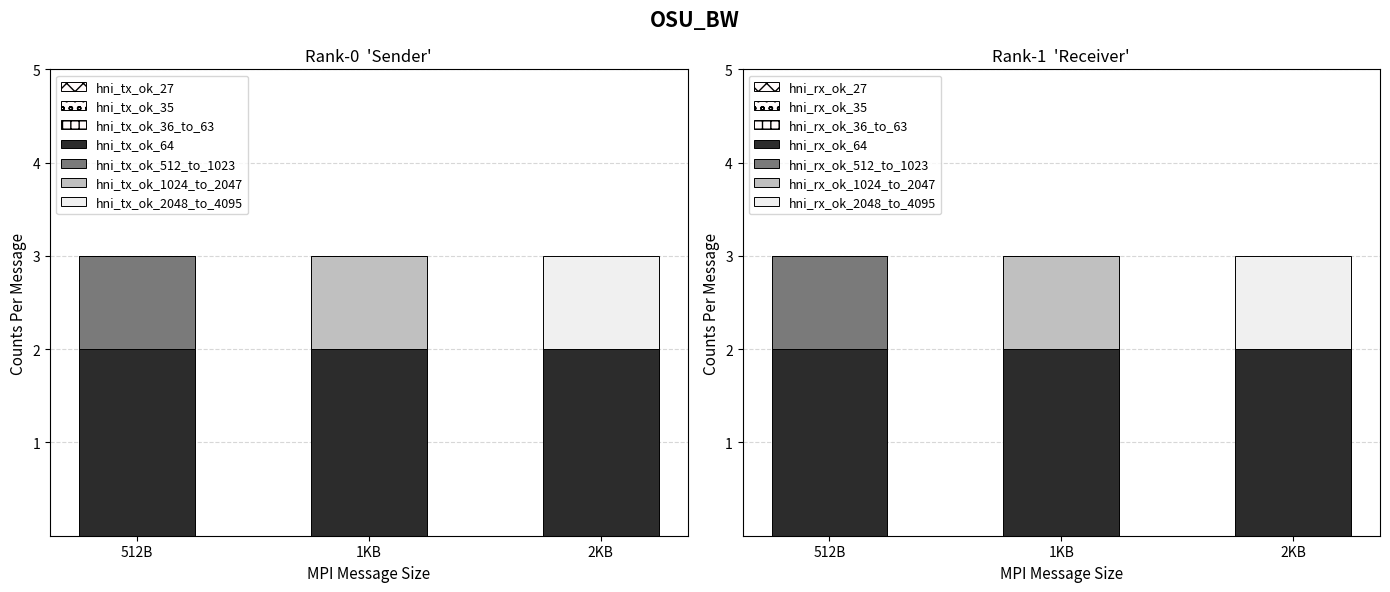

Python code for this plot:
import matplotlib.pyplot as plt
import numpy as np

# --- MPI Message Sizes (x-axis) ---
message_sizes = [1, 2, 4]
message_sizes_label = ["512B", "1KB", "2KB"]
x = np.arange(len(message_sizes))
bar_width = 0.5

# --- Placeholder data ---
# Top panel: Rank-0 'Sender' — stacked bars: hni_tx_ok_64, hni_tx_ok_65to127, hni_tx_ok_128to256
sender_tx_ok_27 = [0, 0, 0]
sender_tx_ok_35 = [0, 0, 0]
sender_tx_ok_36_to_63 = [0, 0, 0]
sender_tx_ok_64 = [2, 2, 2]
sender_tx_ok_512_to_1023 = [1, 0, 0]
sender_tx_ok_1024_to_2047 = [0, 1, 0]
sender_tx_ok_2048_to_4095 = [0, 0, 1]

# Bottom panel: Rank-1 'Receiver' — stacked bar: hni_rx_ok_64, etc.
receiver_rx_ok_27 = [0, 0, 0]
receiver_rx_ok_35 = [0, 0, 0]
receiver_rx_ok_36_to_63 = [0, 0, 0]
receiver_rx_ok_64 = [2, 2, 2]
receiver_rx_ok_512_to_1023 = [1, 0, 0]
receiver_rx_ok_1024_to_2047 = [0, 1, 0]
receiver_rx_ok_2048_to_4095 = [0, 0, 1]

# --- Colors for stacked segments ---
colors = [
    "snow",
    "snow",
    "snow",
    "#2c2c2c",
    "#7a7a7a",
    "#c0c0c0",
    "#f0f0f0",
]  # dark, mid, light grey
hatch_patterns = ["xx", "oo", "++", "", "", "", ""]

# --- Figure with 2 subplots side by side ---
fig, (ax1, ax2) = plt.subplots(1, 2, figsize=(14, 6))
fig.suptitle("OSU_BW", fontsize=15, fontweight="bold")


# ── Helper to draw a stacked bar subplot ─────────────────────────────────────
def draw_stacked_bar(ax, title, layers, layer_labels, colors, x, bar_width, message_sizes):
    bottoms = np.zeros(len(x))
    for layer, label, color, hatch in zip(
        layers, layer_labels, colors, hatch_patterns, strict=True
    ):
        ax.bar(
            x,
            layer,
            bar_width,
            bottom=bottoms,
            label=label,
            color=color,
            edgecolor="black",
            linewidth=0.7,
            hatch=hatch,
        )
        bottoms += np.array(layer)

    ax.set_title(title, fontsize=12)
    ax.set_ylabel("Counts Per Message", fontsize=11)
    ax.set_xlabel("MPI Message Size", fontsize=11)
    ax.set_xticks(x)
    ax.set_ylim(0, 5)
    ax.set_yticks([1, 2, 3, 4, 5])
    ax.set_xticklabels([str(s) for s in message_sizes_label])
    ax.legend(loc="upper left", fontsize=9, frameon=True)
    ax.grid(axis="y", linestyle="--", alpha=0.5)
    ax.set_axisbelow(True)


# ── Top subplot: Rank-0 'Sender' ─────────────────────────────────────────────
draw_stacked_bar(
    ax=ax1,
    title="Rank-0  'Sender'",
    layers=[
        sender_tx_ok_27,
        sender_tx_ok_35,
        sender_tx_ok_36_to_63,
        sender_tx_ok_64,
        sender_tx_ok_512_to_1023,
        sender_tx_ok_1024_to_2047,
        sender_tx_ok_2048_to_4095,
    ],
    layer_labels=[
        "hni_tx_ok_27",
        "hni_tx_ok_35",
        "hni_tx_ok_36_to_63",
        "hni_tx_ok_64",
        "hni_tx_ok_512_to_1023",
        "hni_tx_ok_1024_to_2047",
        "hni_tx_ok_2048_to_4095",
    ],
    colors=colors,
    x=x,
    bar_width=bar_width,
    message_sizes=message_sizes,
)

# ── Bottom subplot: Rank-0 'Receiver' ────────────────────────────────────────
draw_stacked_bar(
    ax=ax2,
    title="Rank-1  'Receiver'",
    layers=[
        receiver_rx_ok_27,
        receiver_rx_ok_35,
        receiver_rx_ok_36_to_63,
        receiver_rx_ok_64,
        receiver_rx_ok_512_to_1023,
        receiver_rx_ok_1024_to_2047,
        receiver_rx_ok_2048_to_4095,
    ],
    layer_labels=[
        "hni_rx_ok_27",
        "hni_rx_ok_35",
        "hni_rx_ok_36_to_63",
        "hni_rx_ok_64",
        "hni_rx_ok_512_to_1023",
        "hni_rx_ok_1024_to_2047",
        "hni_rx_ok_2048_to_4095",
    ],
    colors=colors,
    x=x,
    bar_width=bar_width,
    message_sizes=message_sizes,
)

plt.tight_layout()
plt.savefig("plot_ack.png", dpi=150)
